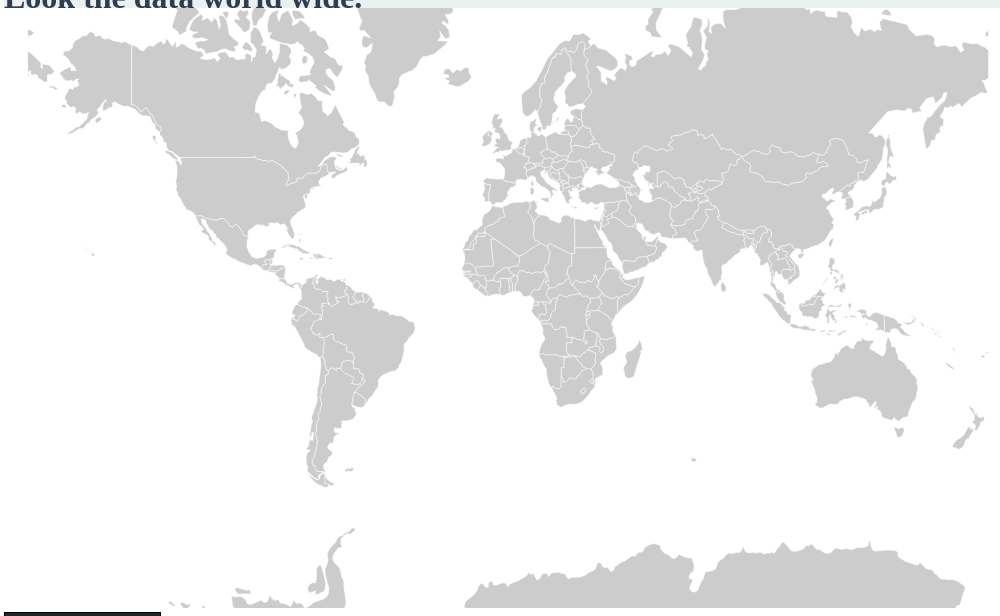
D3 v4 page, settled after 480 driven frames (8 s of simulated time); the page loaded 1 data file(s).


// ── WinerGlobal.js
(function() {
  var margin = {top:50, left:20, right:20, bottom:50},
      width= 1000 - margin.left - margin.right,
      height = 600 - margin.top - margin.bottom;

  var svg = d3.select("#map")
        .append("svg")
        .attr("height",height+margin.top+margin.bottom)
        .attr("width", width+margin.left+margin.right)
        .append("g")
        .attr("transform","translate("+margin.left+","+margin.top+")");

// read in the world.topojson file
  d3.queue()
        .defer(d3.json, "readme-world-admin1.json")
        .await(ready) 

//create a projection
  var projection = d3.geoMercator()
        .translate([width/2, height/2])
        // .scale(180)

  var path = d3.geoPath()
        .projection(projection)

//create a path(geoPath) using the projection
  function ready (error,data){
    console.log(data)

    var countries=topojson.feature(data, data.objects.countries1).features
    console.log(countries)
//add a path for each country. "shapes"--> path
  svg.selectAll(".country")
        .data(countries)
        .enter()
        .append('path')
        .attr("class","country")
        .attr("d",path)
        .on("mouseover",function(d){
          d3.select(this).classed("selected",true);
          d3.select("#Country").text(d.properties.name);
          d3.select("#AvgPrice").text(d.properties.price);
          d3.select("#AvgScore").text(d.properties.points);
          d3.select("#ProductionAmount").text(d.properties.num);
          d3.select("#tooltip")
            .style("left",(d3.event.pageX+20)+"px")
            .style("top",(d3.event.pageY-80)+"px")
            .style("display","block")
            .style("opacity", 0.5)
        })
        .on("mouseout",function(d){
          d3.select(this).classed("selected",false)
          d3.select("#tip").style("display","none");
        });
  };

})();

### data: readme-world-admin1.json
{
 "type": "Topology",
 "arcs": [
  [
   [
    17078,
    14810
   ],
   [
    72,
    -46
   ],
   [
    54,
    16
   ],
   [
    15,
    55
   ],
   [
    55,
    18
   ],
   [
    40,
    38
   ],
   [
    14,
    98
   ],
   [
    59,
    23
   ],
   "... 3 more items"
  ],
  [
   [
    17453,
    15019
   ],
   [
    40,
    -1
   ],
   [
    53,
    -25
   ]
  ],
  [
   [
    17546,
    14993
   ],
   [
    22,
    -15
   ],
   [
    52,
    39
   ],
   [
    23,
    -24
   ],
   [
    23,
    56
   ],
   [
    43,
    -2
   ],
   [
    11,
    18
   ],
   [
    7,
    49
   ],
   "... 11 more items"
  ],
  [
   [
    18053,
    15026
   ],
   [
    12,
    -35
   ]
  ],
  [
   [
    18065,
    14991
   ],
   [
    -41,
    -13
   ],
   [
    -36,
    -23
   ],
   [
    -81,
    -14
   ],
   [
    -77,
    -26
   ],
   [
    -41,
    -54
   ],
   [
    17,
    -51
   ],
   [
    8,
    -61
   ],
   "... 21 more items"
  ],
  [
   [
    17054,
    14099
   ],
   [
    64,
    111
   ],
   [
    -5,
    78
   ],
   [
    -54,
    22
   ],
   [
    -6,
    77
   ],
   [
    -23,
    97
   ],
   [
    30,
    67
   ],
   [
    -31,
    18
   ],
   "... 2 more items"
  ],
  [
   [
    14437,
    9121
   ],
   [
    7,
    -38
   ],
   [
    -8,
    -59
   ],
   [
    13,
    -57
   ],
   [
    -11,
    -45
   ],
   [
    6,
    -43
   ],
   [
    -147,
    1
   ],
   [
    -4,
    -388
   ],
   "... 2 more items"
  ],
  [
   [
    14387,
    8315
   ],
   [
    -130,
    -49
   ],
   [
    -171,
    17
   ],
   [
    -49,
    58
   ],
   [
    -287,
    -5
   ],
   [
    -10,
    -8
   ],
   [
    -42,
    56
   ],
   [
    -46,
    3
   ],
   "... 2 more items"
  ],
  "... 625 more items"
 ],
 "transform": {
  "scale": [
   0.01412,
   0.008188
  ],
  "translate": [
   -180,
   -85.61
  ]
 },
 "objects": {
  "countries1": {
   "type": "GeometryCollection",
   "geometries": [
    "{... 4 keys}",
    "{... 4 keys}",
    "{... 4 keys}",
    "{... 4 keys}",
    "{... 4 keys}",
    "{... 4 keys}",
    "{... 4 keys}",
    "{... 4 keys}",
    "... 172 more items"
   ]
  },
  "countries2": {
   "type": "GeometryCollection",
   "geometries": [
    "{... 2 keys}",
    "{... 2 keys}",
    "{... 2 keys}",
    "{... 2 keys}",
    "{... 2 keys}",
    "{... 2 keys}",
    "{... 2 keys}",
    "{... 2 keys}",
    "... 248 more items"
   ]
  }
 }
}